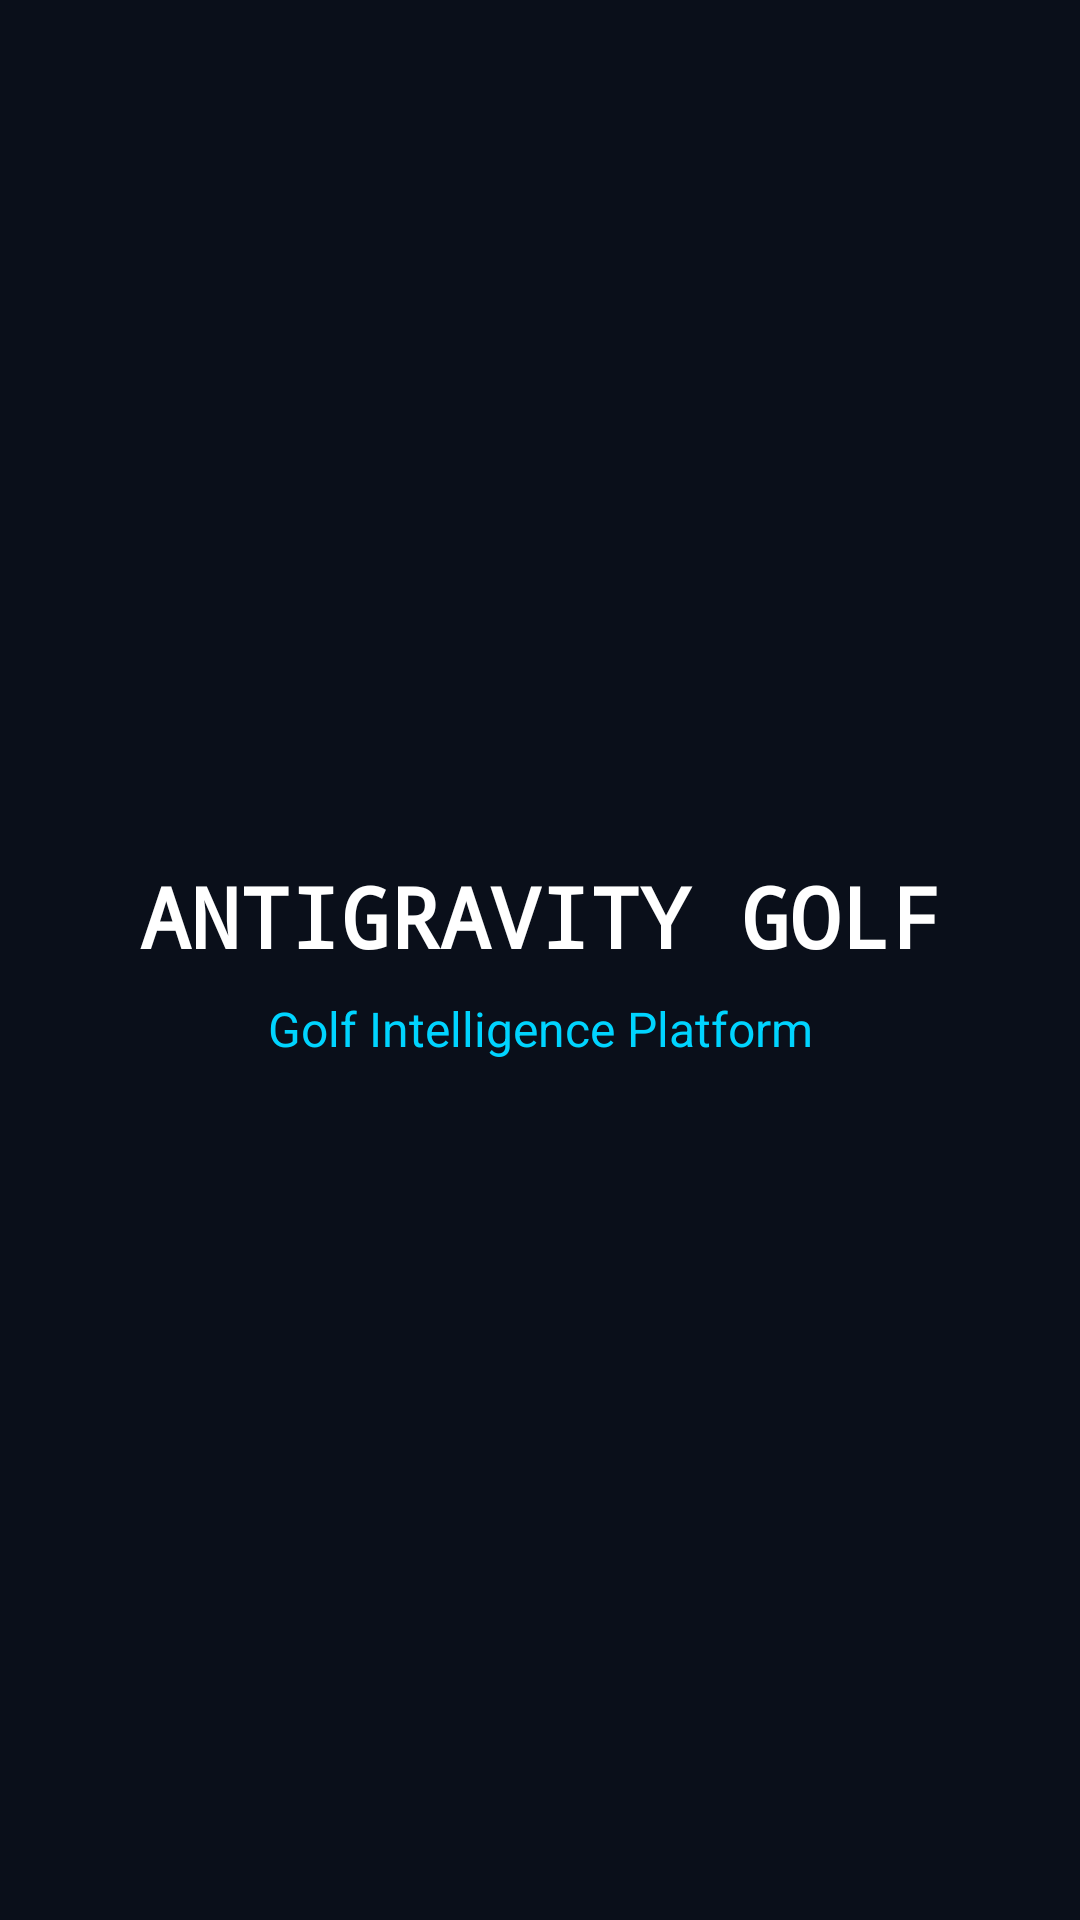

Here is an Android app screen rendered from its layout file. Give the layout XML and the strings, colors and styles it references.
<!-- AndroidManifest.xml: activity theme Theme.AntigravityGolf.Splash -->
<!-- res/layout/activity_splash.xml -->
<?xml version="1.0" encoding="utf-8"?>
<androidx.constraintlayout.widget.ConstraintLayout xmlns:android="http://schemas.android.com/apk/res/android"
    xmlns:app="http://schemas.android.com/apk/res-auto"
    android:layout_width="match_parent"
    android:layout_height="match_parent"
    android:background="@color/background_dark">

    <TextView
        android:id="@+id/logoText"
        android:layout_width="wrap_content"
        android:layout_height="wrap_content"
        android:text="ANTIGRAVITY GOLF"
        android:textColor="@color/text_primary"
        android:textSize="28sp"
        android:fontFamily="monospace"
        android:textStyle="bold"
        app:layout_constraintBottom_toTopOf="@+id/subtitleText"
        app:layout_constraintEnd_toEndOf="parent"
        app:layout_constraintStart_toStartOf="parent"
        app:layout_constraintTop_toTopOf="parent"
        app:layout_constraintVertical_chainStyle="packed" />

    <TextView
        android:id="@+id/subtitleText"
        android:layout_width="wrap_content"
        android:layout_height="wrap_content"
        android:layout_marginTop="8dp"
        android:text="Golf Intelligence Platform"
        android:textColor="@color/accent_cyan"
        android:textSize="16sp"
        app:layout_constraintBottom_toBottomOf="parent"
        app:layout_constraintEnd_toEndOf="parent"
        app:layout_constraintStart_toStartOf="parent"
        app:layout_constraintTop_toBottomOf="@+id/logoText" />

</androidx.constraintlayout.widget.ConstraintLayout>
<!-- resources referenced by this layout -->
<resources>
  <color name="accent_cyan">#00d4ff</color>
  <color name="background_dark">#0a0f1a</color>
  <color name="text_primary">#ffffff</color>
  <style name="Theme.AntigravityGolf.Splash" parent="Theme.AntigravityGolf">
          <item name="android:windowBackground">@color/background_dark</item>
      </style>
  <style name="Theme.AntigravityGolf" parent="Theme.MaterialComponents.DayNight.NoActionBar">
          <item name="colorPrimary">@color/accent_cyan</item>
          <item name="colorOnPrimary">@color/background_dark</item>
          <item name="android:statusBarColor">@color/background_darker</item>
          <item name="android:windowBackground">@color/background_dark</item>
          <item name="android:textColor">@color/text_primary</item>
      </style>
  <color name="background_darker">#05080d</color>
</resources>
